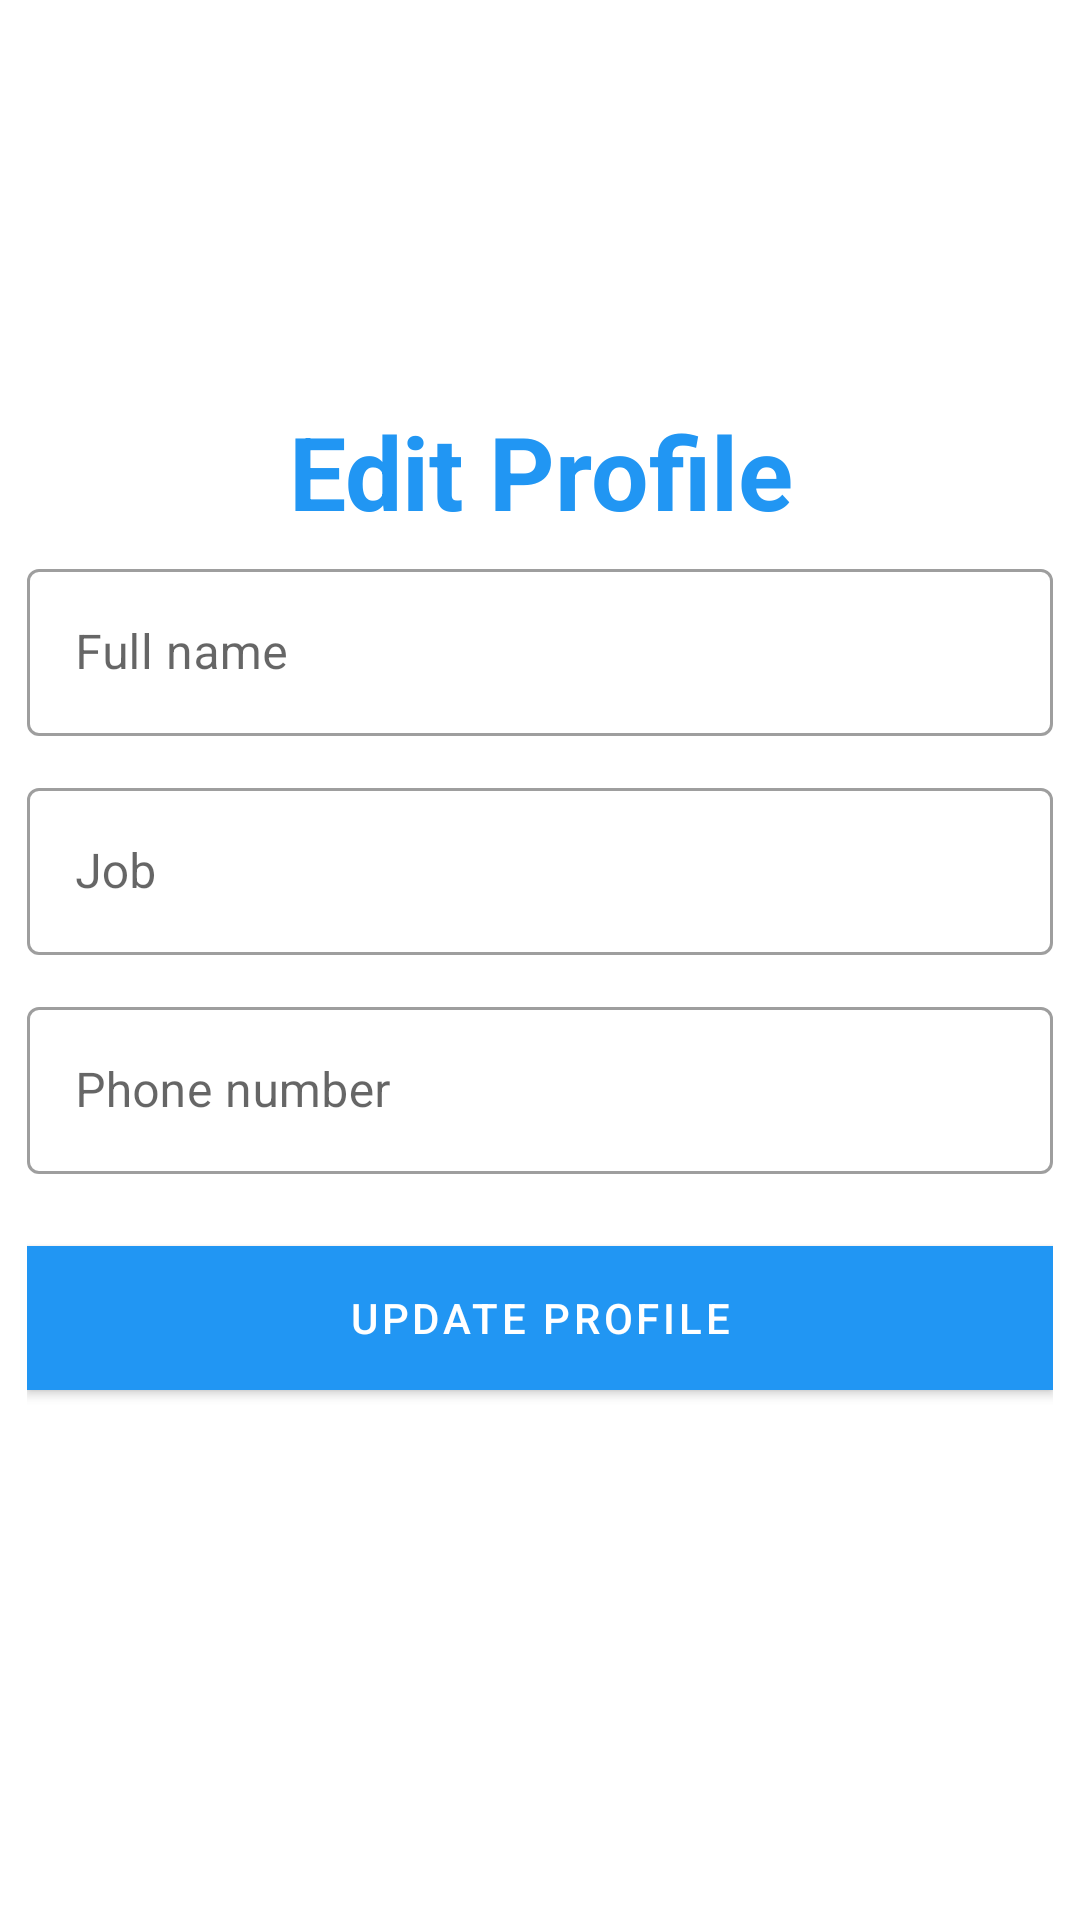

This screen was rendered from an Android layout file. Write that file and the resources it references.
<!-- AndroidManifest.xml: application theme Theme.MultiProject -->
<!-- res/layout/activity_profile.xml -->
<?xml version="1.0" encoding="utf-8"?>
<androidx.constraintlayout.widget.ConstraintLayout xmlns:android="http://schemas.android.com/apk/res/android"
    xmlns:app="http://schemas.android.com/apk/res-auto"
    xmlns:tools="http://schemas.android.com/tools"
    android:layout_width="match_parent"
    android:layout_height="match_parent"
    android:outlineProvider="paddedBounds">

    <LinearLayout
        android:layout_width="342dp"
        android:layout_height="483dp"
        android:orientation="vertical"
        app:layout_constraintBottom_toBottomOf="parent"
        app:layout_constraintEnd_toEndOf="parent"
        app:layout_constraintHorizontal_bias="0.492"
        app:layout_constraintStart_toStartOf="parent"
        app:layout_constraintTop_toBottomOf="@+id/imageView2"
        app:layout_constraintVertical_bias="0.287">

        <TextView
            android:id="@+id/textView2"
            android:layout_width="match_parent"
            android:layout_height="50dp"
            android:lineSpacingExtra="8sp"
            android:text="Edit Profile"
            android:textAlignment="center"
            android:textColor="#2196F3"
            android:textSize="34sp"
            android:textStyle="bold" />

        <com.google.android.material.textfield.TextInputLayout
            style="@style/Widget.MaterialComponents.TextInputLayout.OutlinedBox"
            android:layout_width="match_parent"
            android:layout_height="wrap_content">

            <com.google.android.material.textfield.TextInputEditText
                android:id="@+id/etFullname"
                android:layout_width="match_parent"
                android:layout_height="wrap_content"
                android:hint="Full name"
                android:inputType="text" />

        </com.google.android.material.textfield.TextInputLayout>

        <com.google.android.material.textfield.TextInputLayout
            android:layout_width="match_parent"
            style="@style/Widget.MaterialComponents.TextInputLayout.OutlinedBox"
            android:layout_height="wrap_content"
            android:layout_marginTop="12dp">

            <com.google.android.material.textfield.TextInputEditText
                android:id="@+id/etJob"
                android:layout_width="match_parent"
                android:layout_height="wrap_content"
                android:hint="Job"
                android:inputType="text"/>
        </com.google.android.material.textfield.TextInputLayout>

        <com.google.android.material.textfield.TextInputLayout
            android:layout_width="match_parent"
            style="@style/Widget.MaterialComponents.TextInputLayout.OutlinedBox"
            android:layout_height="wrap_content"
            android:layout_marginTop="12dp">

            <com.google.android.material.textfield.TextInputEditText
                android:id="@+id/etPhone"
                android:layout_width="match_parent"
                android:layout_height="wrap_content"
                android:hint="Phone number"
                android:inputType="phone" />
        </com.google.android.material.textfield.TextInputLayout>




        <com.google.android.material.button.MaterialButton
            android:id="@+id/btnUpdate"
            android:layout_width="match_parent"
            android:layout_height="wrap_content"
            android:layout_marginTop="24dp"
            android:background="#3F51B5"
            android:backgroundTint="#3F51B5"
            android:backgroundTintMode="src_in"
            android:text="Update Profile"
            app:backgroundTint="#2196F3"
            app:strokeColor="#3F51B5" />

    </LinearLayout>

    <ImageView
        android:id="@+id/imageView2"
        android:layout_width="129dp"
        android:layout_height="93dp"
        android:layout_marginTop="32dp"
        app:layout_constraintEnd_toEndOf="parent"
        app:layout_constraintHorizontal_bias="0.501"
        app:layout_constraintStart_toStartOf="parent"
        app:layout_constraintTop_toTopOf="parent"
        app:srcCompat="@drawable/bk_logo" />

</androidx.constraintlayout.widget.ConstraintLayout>
<!-- resources referenced by this layout -->
<resources>
  <style name="Theme.MultiProject" parent="Theme.MaterialComponents.DayNight.DarkActionBar">
          
          <item name="colorPrimary">@color/purple_500</item>
          <item name="colorPrimaryVariant">@color/purple_700</item>
          <item name="colorOnPrimary">@color/white</item>
          
          <item name="colorSecondary">@color/teal_200</item>
          <item name="colorSecondaryVariant">@color/teal_700</item>
          <item name="colorOnSecondary">@color/black</item>
          
          <item name="android:statusBarColor" tools:targetApi="l">?attr/colorPrimaryVariant</item>
          
      </style>
  <!-- not gathered from this repository: default colours our renderer supplied (Android Studio template values) -->
  <color name="purple_500">#FF6200EE</color>
  <color name="purple_700">#FF3700B3</color>
  <color name="teal_200">#FF03DAC5</color>
  <color name="teal_700">#FF018786</color>
  <color name="black">#FF000000</color>
  <color name="white">#FFFFFFFF</color>
</resources>
